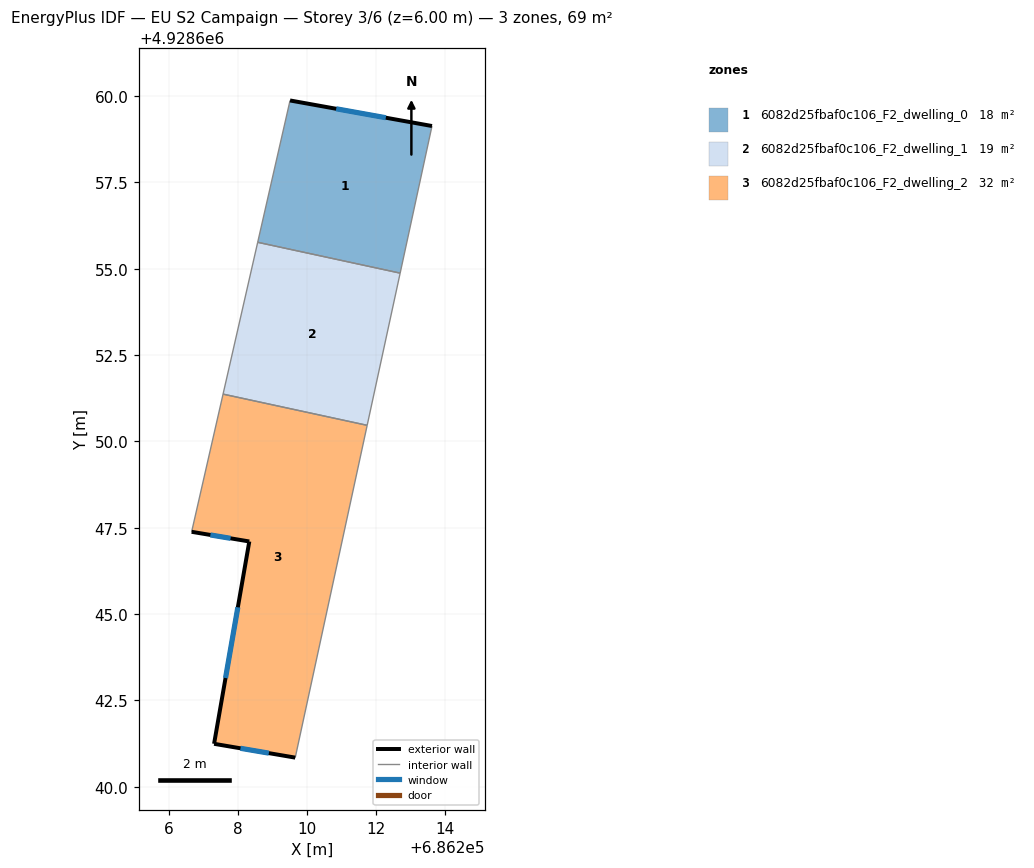
=== STOREY PLAN SPEC (per zone: floor XY polygon, exterior-wall plan segments, windows/doors) ===
zone 1: 6082d25fbaf0c106_F2_dwelling_0  (18.0 m²)
  floor: (686213.63, 4928659.13) (686212.71, 4928654.87) (686208.58, 4928655.77) (686209.52, 4928659.87)
  exterior wall: (686213.63, 4928659.13) – (686209.52, 4928659.87)  [4.2 m]
    window: (686212.29, 4928659.37) – (686210.85, 4928659.63)  [1.5 m²]
  interior walls: 3
zone 2: 6082d25fbaf0c106_F2_dwelling_1  (19.1 m²)
  floor: (686212.71, 4928654.87) (686211.75, 4928650.47) (686207.58, 4928651.37) (686208.58, 4928655.77)
  interior walls: 4
zone 3: 6082d25fbaf0c106_F2_dwelling_2  (32.0 m²)
  floor: (686211.75, 4928650.47) (686209.67, 4928640.84) (686207.32, 4928641.24) (686208.34, 4928647.10) (686206.67, 4928647.38) (686207.58, 4928651.37)
  exterior wall: (686207.32, 4928641.24) – (686209.67, 4928640.84)  [2.4 m]
    window: (686208.08, 4928641.11) – (686208.90, 4928640.97)  [0.9 m²]
  exterior wall: (686208.34, 4928647.10) – (686207.32, 4928641.24)  [5.9 m]
    window: (686208.01, 4928645.20) – (686207.65, 4928643.15)  [2.2 m²]
  exterior wall: (686206.67, 4928647.38) – (686208.34, 4928647.10)  [1.7 m]
    window: (686207.21, 4928647.29) – (686207.79, 4928647.19)  [0.6 m²]
  interior walls: 3

=== DERIVED (storey summary) ===
Building: EU S2 Campaign
Storey: 3 of 6  (floor level z = 6.00 m)
Storey gross floor area: 69.1 m²
Zones on this storey: 3
  - 6082d25fbaf0c106_F2_dwelling_0: floor 18.0 m²; exterior wall 4.2 m (12.5 m²); 1 window(s) 1.5 m²; WWR 12.2%
  - 6082d25fbaf0c106_F2_dwelling_1: floor 19.1 m²
  - 6082d25fbaf0c106_F2_dwelling_2: floor 32.0 m²; exterior wall 10.0 m (30.1 m²); 3 window(s) 3.7 m²; WWR 12.2%
Zone adjacency (shared interzone walls):
  - 6082d25fbaf0c106_F2_dwelling_0 ↔ 6082d25fbaf0c106_F2_dwelling_1
  - 6082d25fbaf0c106_F2_dwelling_1 ↔ 6082d25fbaf0c106_F2_dwelling_2